The GitHub repository DavLeonardo/DeepThinking-VisionComputadora2025-2 contains a labelled image folder "data" with 2 categories: normal, pneumonia. Examples follow, each with its label.

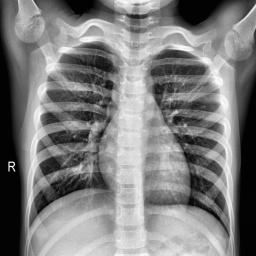
Label: normal

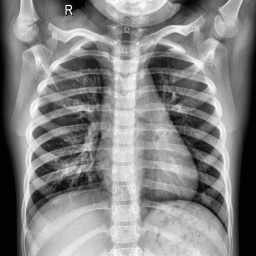
Label: normal

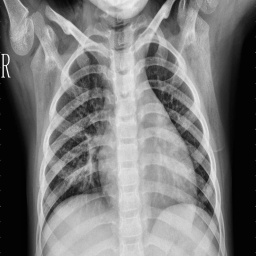
Label: pneumonia

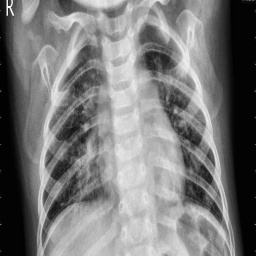
Label: pneumonia

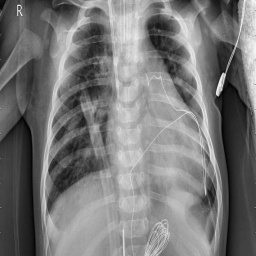
Label: pneumonia

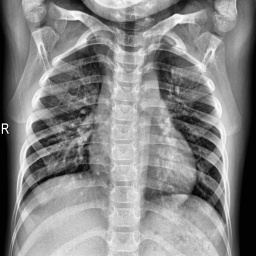
Label: normal
